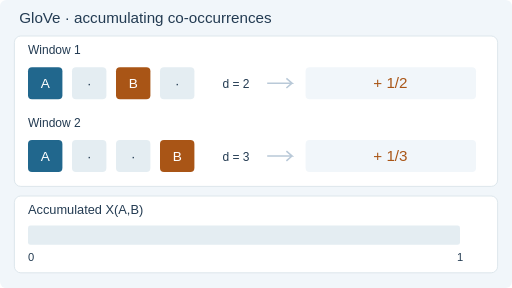
t = 0.00 s
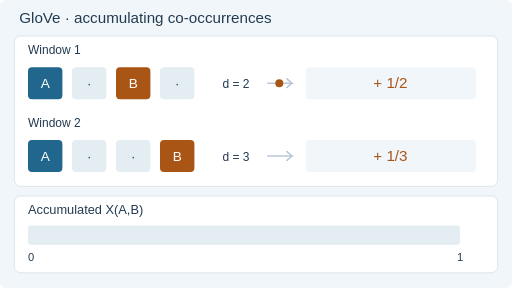
t = 1.50 s
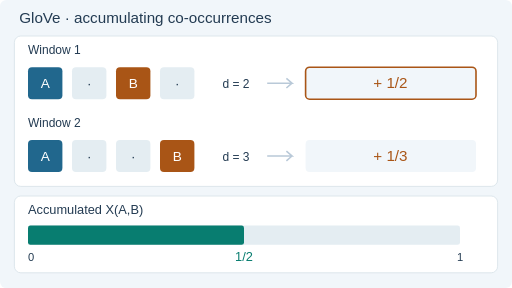
t = 3.00 s
t = 5.16 s: frame unchanged from t = 3.00 s, image omitted
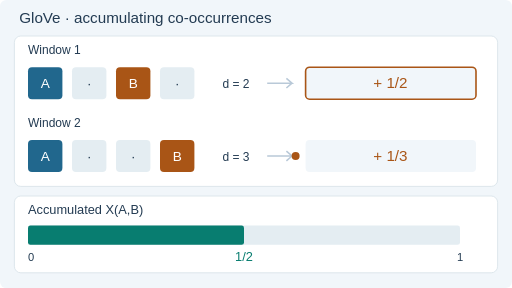
t = 6.92 s
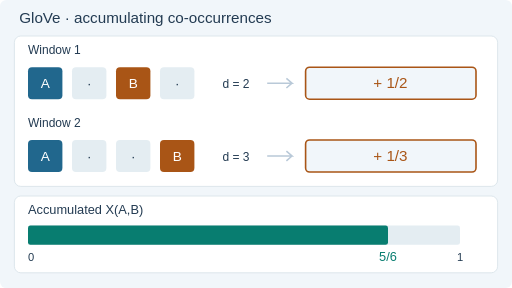
t = 8.60 s

The animated SVG that drew these frames (rendered in a browser with its animation timeline set to each time). Animation: 9 SMIL elements (animate=9); frames cover the first 8.60 s, repeats indefinitely.

<svg xmlns="http://www.w3.org/2000/svg" width="640" height="360" viewBox="0 0 640 360" role="img" aria-labelledby="title desc"><title id="title">GloVe inverse-distance count accumulation</title><desc id="desc">Two windows contribute one half and one third to the same directed word-context pair, giving five sixths. The counter changes only when a contribution arrives.</desc><style>text{font-family:Arial,DejaVu Sans,sans-serif}.motion{display:inline}.still{display:none}@media(prefers-reduced-motion:reduce){.motion{display:none!important}.still{display:inline!important}}</style><rect x="0" y="0" width="640" height="360" rx="8" fill="#f1f6fa" stroke="none"/><text x="24" y="29" font-size="19" fill="#233b52" text-anchor="start">GloVe · accumulating co-occurrences</text><rect x="18" y="45" width="604" height="188" rx="8" fill="white" stroke="#d6e1e8"/><rect x="18" y="245" width="604" height="96" rx="8" fill="white" stroke="#d6e1e8"/><text x="35" y="68" font-size="15" fill="#233b52" text-anchor="start">Window 1</text><rect x="35" y="84" width="43" height="40" rx="5" fill="#21678d" stroke="none"/><text x="56.5" y="110" font-size="17" fill="white" text-anchor="middle">A</text><rect x="90" y="84" width="43" height="40" rx="5" fill="#e4edf2" stroke="none"/><text x="111.5" y="110" font-size="17" fill="#233b52" text-anchor="middle">·</text><rect x="145" y="84" width="43" height="40" rx="5" fill="#a95516" stroke="none"/><text x="166.5" y="110" font-size="17" fill="white" text-anchor="middle">B</text><rect x="200" y="84" width="43" height="40" rx="5" fill="#e4edf2" stroke="none"/><text x="221.5" y="110" font-size="17" fill="#233b52" text-anchor="middle">·</text><text x="278" y="110" font-size="15" fill="#233b52" text-anchor="start">d = 2</text><path d="M334 104H365l-7 -6m7 6 -7 6" stroke="#b9c9d8" stroke-width="2" fill="none"/><rect x="382" y="84" width="213" height="40" rx="5" fill="#f1f6fa" stroke="none"/><text x="488" y="110" font-size="19" fill="#a95516" text-anchor="middle">+ 1/2</text><text x="35" y="159" font-size="15" fill="#233b52" text-anchor="start">Window 2</text><rect x="35" y="175" width="43" height="40" rx="5" fill="#21678d" stroke="none"/><text x="56.5" y="201" font-size="17" fill="white" text-anchor="middle">A</text><rect x="90" y="175" width="43" height="40" rx="5" fill="#e4edf2" stroke="none"/><text x="111.5" y="201" font-size="17" fill="#233b52" text-anchor="middle">·</text><rect x="145" y="175" width="43" height="40" rx="5" fill="#e4edf2" stroke="none"/><text x="166.5" y="201" font-size="17" fill="#233b52" text-anchor="middle">·</text><rect x="200" y="175" width="43" height="40" rx="5" fill="#a95516" stroke="none"/><text x="221.5" y="201" font-size="17" fill="white" text-anchor="middle">B</text><text x="278" y="201" font-size="15" fill="#233b52" text-anchor="start">d = 3</text><path d="M334 195H365l-7 -6m7 6 -7 6" stroke="#b9c9d8" stroke-width="2" fill="none"/><rect x="382" y="175" width="213" height="40" rx="5" fill="#f1f6fa" stroke="none"/><text x="488" y="201" font-size="19" fill="#a95516" text-anchor="middle">+ 1/3</text><text x="35" y="267" font-size="16" fill="#233b52" text-anchor="start">Accumulated X(A,B)</text><rect x="35" y="282" width="540" height="24" rx="3" fill="#e4edf2" stroke="none"/><text x="35" y="326" font-size="14" fill="#233b52" text-anchor="start">0</text><text x="575" y="326" font-size="14" fill="#233b52" text-anchor="middle">1</text><g class="motion"><rect id="first" x="382" y="84" width="213" height="40" rx="5" fill="none" stroke="#a95516" stroke-width="2" opacity="0"><animate attributeName="opacity" dur="12s" repeatCount="indefinite" calcMode="discrete" keyTimes="0;0.25;0.625;1" values="0;1;1;0"/></rect><rect id="second" x="382" y="175" width="213" height="40" rx="5" fill="none" stroke="#a95516" stroke-width="2" opacity="0"><animate attributeName="opacity" dur="12s" repeatCount="indefinite" calcMode="discrete" keyTimes="0;0.25;0.625;1" values="0;0;1;0"/></rect><circle cx="338" cy="104" r="5" fill="#a95516" opacity="0"><animate attributeName="cx" dur="12s" repeatCount="indefinite" calcMode="linear" keyTimes="0;0.08;0.25;0.99;1" values="338;338;380;380;338"/><animate attributeName="opacity" dur="12s" repeatCount="indefinite" calcMode="discrete" keyTimes="0;0.08;0.25;1" values="0;1;0;0"/></circle><circle cx="338" cy="195" r="5" fill="#a95516" opacity="0"><animate attributeName="cx" dur="12s" repeatCount="indefinite" calcMode="linear" keyTimes="0;0.43;0.625;0.99;1" values="338;338;380;380;338"/><animate attributeName="opacity" dur="12s" repeatCount="indefinite" calcMode="discrete" keyTimes="0;0.43;0.625;1" values="0;1;0;0"/></circle><rect id="total" x="35" y="282" width="0" height="24" rx="3" fill="#087d70"><animate attributeName="width" dur="12s" repeatCount="indefinite" calcMode="discrete" keyTimes="0;0.25;0.625;1" values="0;270;450;0"/></rect><g opacity="0"><animate attributeName="opacity" dur="12s" repeatCount="indefinite" calcMode="discrete" keyTimes="0;0.25;0.625;1" values="0;1;0;0"/><text x="305" y="326" font-size="16" fill="#087d70" text-anchor="middle">1/2</text></g><g opacity="0"><animate attributeName="opacity" dur="12s" repeatCount="indefinite" calcMode="discrete" keyTimes="0;0.25;0.625;1" values="0;0;1;0"/><text x="485" y="326" font-size="16" fill="#087d70" text-anchor="middle">5/6</text></g></g><g class="still"><g><rect x="35" y="282" width="450" height="24" rx="3" fill="#087d70" stroke="none"/><text x="485" y="326" font-size="16" fill="#087d70" text-anchor="middle">5/6</text></g></g></svg>
